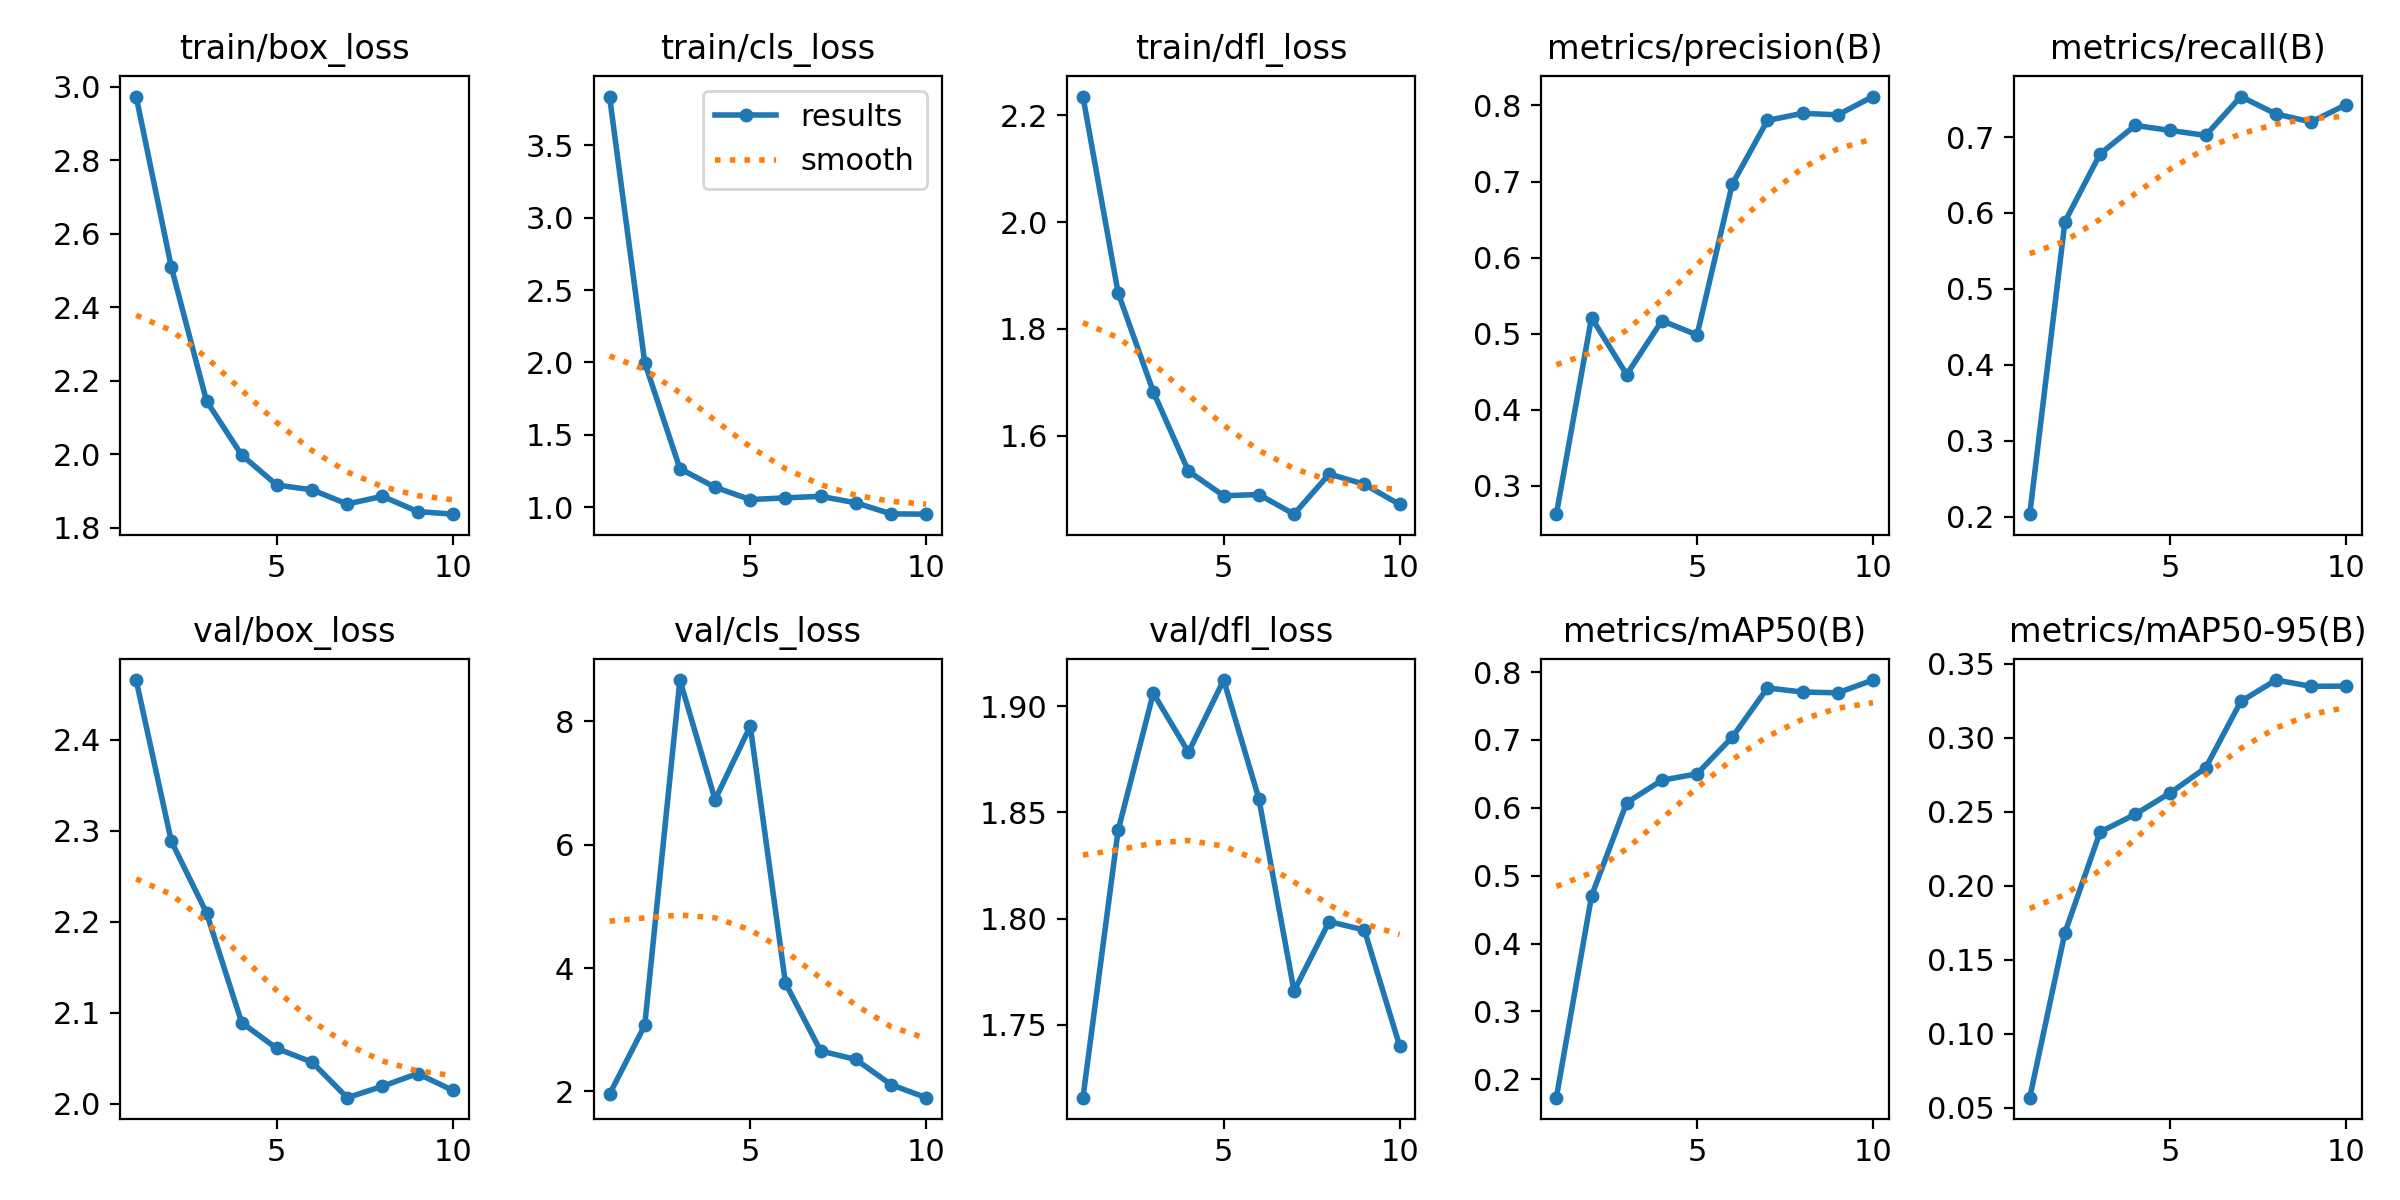

Values plotted in this chart, from the file beside it:
epoch, train/box_loss, train/cls_loss, train/dfl_loss, metrics/precision(B), metrics/recall(B), metrics/mAP50(B), metrics/mAP50-95(B), val/box_loss, val/cls_loss, val/dfl_loss, lr/pg0, lr/pg1, lr/pg2
1, 2.973, 3.837, 2.235, 0.2627, 0.2034, 0.1729, 0.0567, 2.465, 1.954, 1.716, 6e-05, 6e-05, 6e-05
2, 2.509, 1.999, 1.867, 0.5211, 0.5886, 0.47, 0.1682, 2.288, 3.07, 1.842, 0.0001261, 0.0001261, 0.0001261
3, 2.144, 1.265, 1.682, 0.4462, 0.6778, 0.6076, 0.2362, 2.21, 8.669, 1.906, 0.0001764, 0.0001764, 0.0001764
4, 1.997, 1.137, 1.533, 0.5171, 0.7152, 0.6406, 0.2482, 2.089, 6.729, 1.878, 0.0002109, 0.0002109, 0.0002109
5, 1.915, 1.052, 1.487, 0.4983, 0.7087, 0.65, 0.2628, 2.061, 7.92, 1.912, 0.0002295, 0.0002295, 0.0002295
6, 1.903, 1.064, 1.49, 0.6965, 0.7021, 0.704, 0.2796, 2.046, 3.755, 1.857, 0.0002323, 0.0002323, 0.0002323
7, 1.864, 1.074, 1.453, 0.7803, 0.7533, 0.7766, 0.3245, 2.007, 2.656, 1.766, 0.0002192, 0.0002192, 0.0002192
8, 1.885, 1.029, 1.528, 0.7897, 0.7303, 0.7706, 0.3389, 2.019, 2.517, 1.799, 0.0001903, 0.0001903, 0.0001903
9, 1.843, 0.953, 1.509, 0.7877, 0.7198, 0.7694, 0.3347, 2.033, 2.11, 1.795, 0.0001456, 0.0001456, 0.0001456
10, 1.836, 0.9508, 1.471, 0.8118, 0.7428, 0.7882, 0.3348, 2.015, 1.898, 1.74, 8.502e-05, 8.502e-05, 8.502e-05
